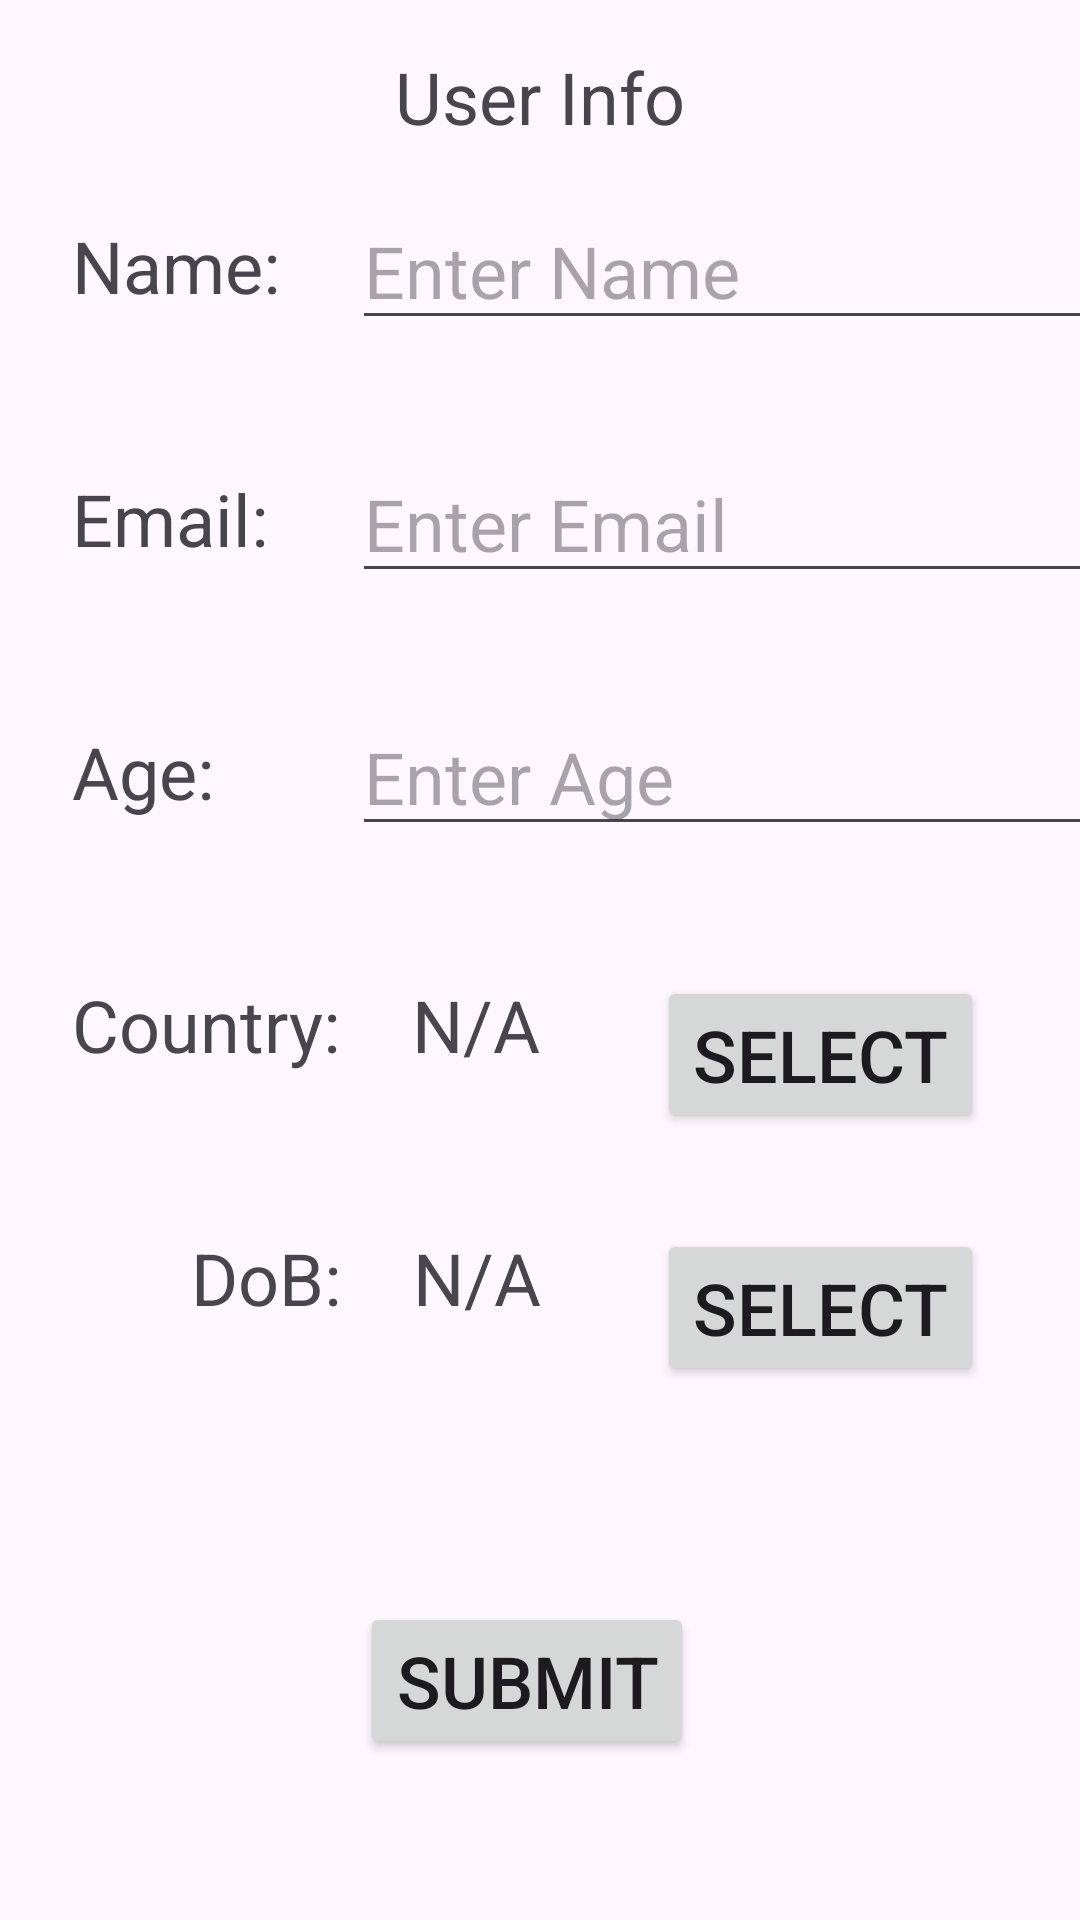

Write the Android layout XML for this screen, with the resource values it uses.
<!-- AndroidManifest.xml: application theme Theme.Assignment_4 -->
<!-- res/layout/activity_create_user.xml -->
<?xml version="1.0" encoding="utf-8"?>
<androidx.constraintlayout.widget.ConstraintLayout xmlns:android="http://schemas.android.com/apk/res/android"
    xmlns:app="http://schemas.android.com/apk/res-auto"
    xmlns:tools="http://schemas.android.com/tools"
    android:id="@+id/main"
    android:layout_width="match_parent"
    android:layout_height="match_parent"
    tools:context=".CreateUserActivity">

    <TextView
        android:id="@+id/DOBtextView6"
        android:layout_width="wrap_content"
        android:layout_height="wrap_content"
        android:layout_marginStart="64dp"
        android:text="@string/DoB"
        android:textSize="24sp"
        app:layout_constraintEnd_toEndOf="@+id/CountrytextView6"
        app:layout_constraintStart_toStartOf="parent"
        app:layout_constraintTop_toTopOf="@+id/DOBValuetextView7" />

    <TextView
        android:id="@+id/DOBValuetextView7"
        android:layout_width="wrap_content"
        android:layout_height="wrap_content"
        android:layout_marginStart="24dp"
        android:layout_marginTop="52dp"
        android:text="@string/DOBValue"
        android:textSize="24sp"
        app:layout_constraintStart_toEndOf="@+id/DOBtextView6"
        app:layout_constraintTop_toBottomOf="@+id/CountryValuetextView7" />

    <TextView
        android:id="@+id/UserInfo"
        android:layout_width="wrap_content"
        android:layout_height="wrap_content"
        android:layout_marginStart="32dp"
        android:layout_marginTop="16dp"
        android:layout_marginEnd="32dp"
        android:text="@string/UserInfo"
        android:textSize="24sp"
        app:layout_constraintEnd_toEndOf="parent"
        app:layout_constraintStart_toStartOf="parent"
        app:layout_constraintTop_toTopOf="parent" />

    <TextView
        android:id="@+id/textView3"
        android:layout_width="wrap_content"
        android:layout_height="wrap_content"
        android:layout_marginStart="24dp"
        android:layout_marginTop="24dp"
        android:text="@string/Name"
        android:textSize="24sp"
        app:layout_constraintStart_toStartOf="parent"
        app:layout_constraintTop_toBottomOf="@+id/UserInfo" />

    <EditText
        android:id="@+id/editTextText"
        android:layout_width="wrap_content"
        android:layout_height="wrap_content"
        android:layout_marginStart="24dp"
        android:ems="10"
        android:hint="@string/EnterName"
        android:inputType="text"
        android:textSize="24sp"
        app:layout_constraintBottom_toBottomOf="@+id/textView3"
        app:layout_constraintStart_toEndOf="@+id/textView3"
        app:layout_constraintTop_toTopOf="@+id/textView3" />

    <TextView
        android:id="@+id/textView4"
        android:layout_width="wrap_content"
        android:layout_height="wrap_content"
        android:layout_marginTop="52dp"
        android:text="@string/Email"
        android:textSize="24sp"
        app:layout_constraintStart_toStartOf="@+id/textView3"
        app:layout_constraintTop_toBottomOf="@+id/textView3" />

    <EditText
        android:id="@+id/EditTextEmailAddress"
        android:layout_width="wrap_content"
        android:layout_height="wrap_content"
        android:ems="10"
        android:hint="@string/EnterEmail"
        android:inputType="textEmailAddress"
        android:textSize="24sp"
        app:layout_constraintBottom_toBottomOf="@+id/textView4"
        app:layout_constraintStart_toStartOf="@+id/editTextText"
        app:layout_constraintTop_toTopOf="@+id/textView4" />

    <TextView
        android:id="@+id/textView5"
        android:layout_width="wrap_content"
        android:layout_height="wrap_content"
        android:layout_marginTop="52dp"
        android:text="@string/Age"
        android:textSize="24sp"
        app:layout_constraintStart_toStartOf="@+id/textView4"
        app:layout_constraintTop_toBottomOf="@+id/textView4" />

    <EditText
        android:id="@+id/editAgeTextNumber"
        android:layout_width="wrap_content"
        android:layout_height="wrap_content"
        android:ems="10"
        android:hint="@string/EnterAge"
        android:inputType="number"
        android:textSize="24sp"
        app:layout_constraintBottom_toBottomOf="@+id/textView5"
        app:layout_constraintStart_toStartOf="@+id/editTextText"
        app:layout_constraintTop_toTopOf="@+id/textView5" />

    <TextView
        android:id="@+id/CountrytextView6"
        android:layout_width="wrap_content"
        android:layout_height="wrap_content"
        android:layout_marginTop="52dp"
        android:text="@string/Country"
        android:textSize="24sp"
        app:layout_constraintStart_toStartOf="@+id/textView5"
        app:layout_constraintTop_toBottomOf="@+id/textView5" />

    <TextView
        android:id="@+id/CountryValuetextView7"
        android:layout_width="wrap_content"
        android:layout_height="wrap_content"
        android:layout_marginStart="24dp"
        android:text="@string/CountryValue"
        android:textSize="24sp"
        app:layout_constraintStart_toEndOf="@+id/CountrytextView6"
        app:layout_constraintTop_toTopOf="@+id/CountrytextView6" />

    <Button
        android:id="@+id/CountryButton"
        android:layout_width="wrap_content"
        android:layout_height="wrap_content"
        android:layout_marginEnd="32dp"
        android:text="@string/CountryButtonEnter"
        android:textSize="24sp"
        app:layout_constraintEnd_toEndOf="parent"
        app:layout_constraintTop_toTopOf="@+id/CountryValuetextView7" />

    <Button
        android:id="@+id/Submit"
        android:layout_width="wrap_content"
        android:layout_height="wrap_content"
        android:layout_marginTop="72dp"
        android:text="@string/Submit"
        android:textSize="24sp"
        app:layout_constraintEnd_toEndOf="parent"
        app:layout_constraintHorizontal_bias="0.482"
        app:layout_constraintStart_toStartOf="parent"
        app:layout_constraintTop_toBottomOf="@+id/DOBButton" />

    <Button
        android:id="@+id/DOBButton"
        android:layout_width="wrap_content"
        android:layout_height="wrap_content"
        android:layout_marginEnd="32dp"
        android:text="@string/DOBButton"
        android:textSize="24sp"
        app:layout_constraintEnd_toEndOf="parent"
        app:layout_constraintHorizontal_bias="1.0"
        app:layout_constraintStart_toEndOf="@+id/DOBValuetextView7"
        app:layout_constraintTop_toTopOf="@+id/DOBValuetextView7" />


</androidx.constraintlayout.widget.ConstraintLayout>
<!-- resources referenced by this layout -->
<resources>
  <string name="Age">Age:</string>
  <string name="Country">Country:</string>
  <string name="CountryButtonEnter">Select</string>
  <string name="CountryValue">N/A</string>
  <string name="DOBButton">Select</string>
  <string name="DOBValue">N/A</string>
  <string name="DoB">DoB:</string>
  <string name="Email">Email:</string>
  <string name="EnterAge">Enter Age</string>
  <string name="EnterEmail">Enter Email</string>
  <string name="EnterName">Enter Name</string>
  <string name="Name">Name:</string>
  <string name="Submit">Submit</string>
  <string name="UserInfo">User Info</string>
  <style name="Theme.Assignment_4" parent="Base.Theme.Assignment_4" />
  <style name="Base.Theme.Assignment_4" parent="Theme.Material3.DayNight.NoActionBar">
          
          
      </style>
</resources>
